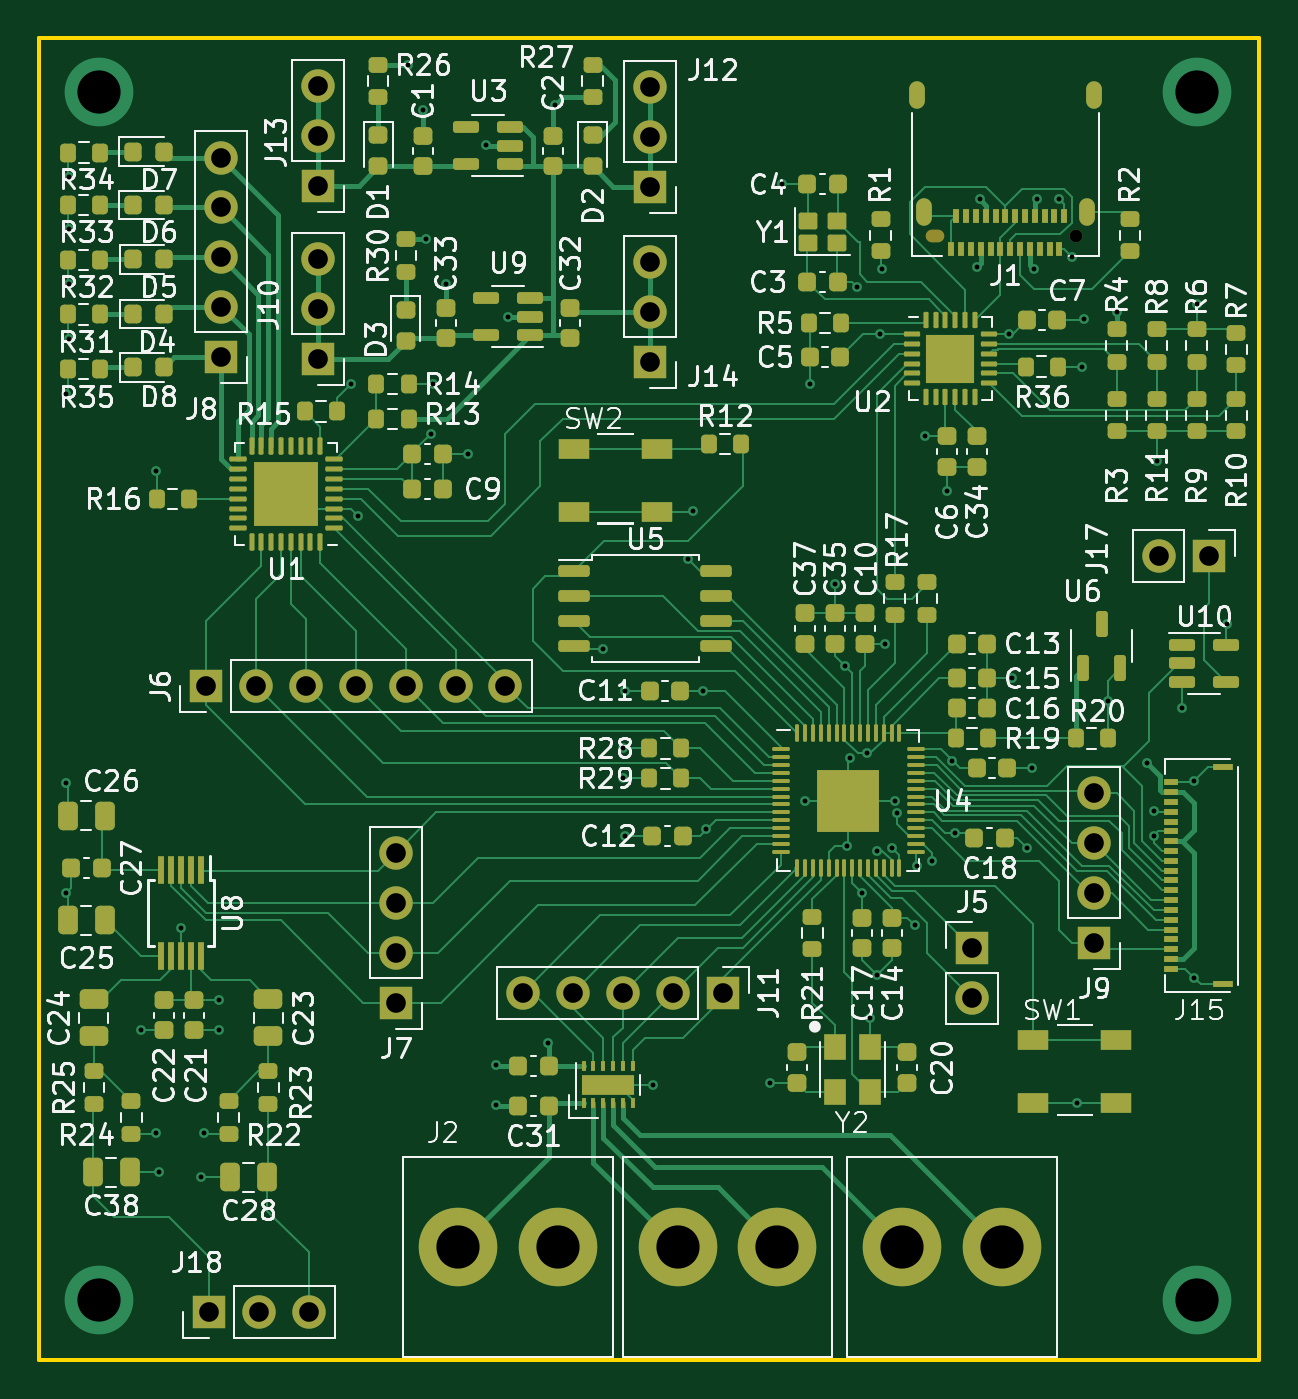
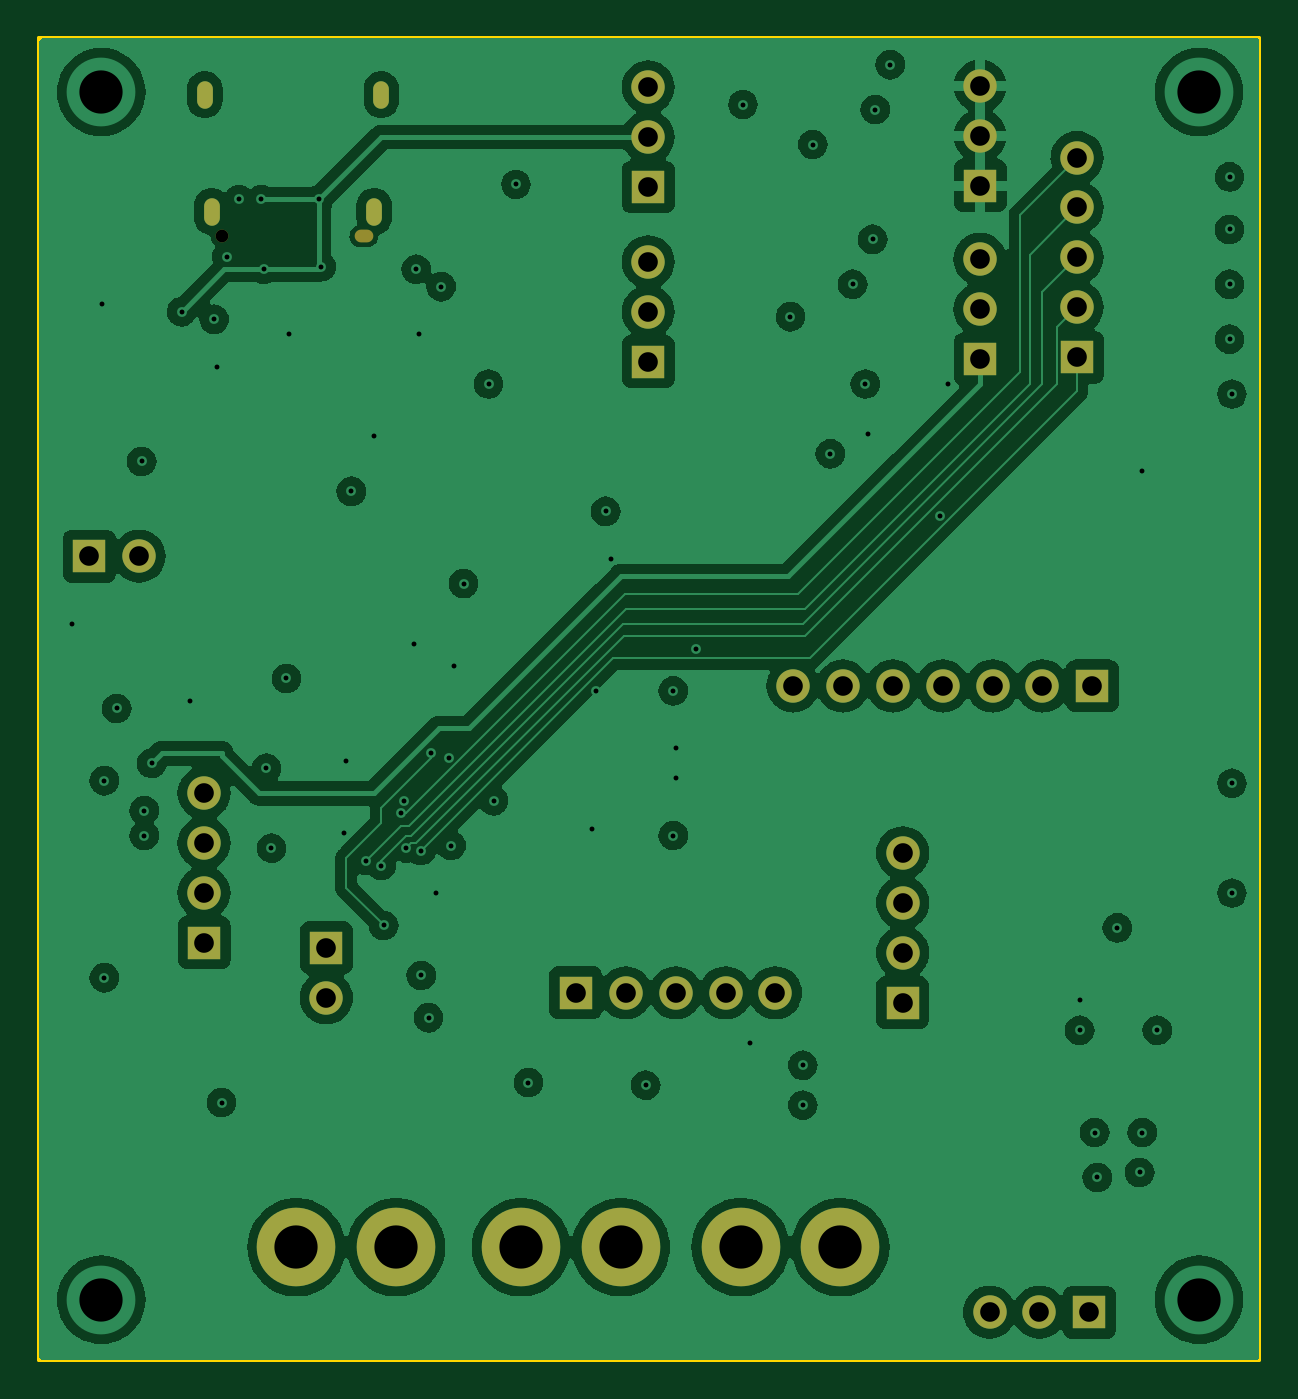
Circuit board: 11 layer files. Board 62.1 x 67.3 mm.
- bottom_copper: proto_pico-B_Cu.gbl (189735 bytes)
- bottom_mask: proto_pico-B_Mask.gbs (2232 bytes)
- paste: proto_pico-B_Paste.gbp (489 bytes)
- bottom_silk: proto_pico-B_Silkscreen.gbo (2242 bytes)
- outline: proto_pico-Edge_Cuts.gm1 (652 bytes)
- top_copper: proto_pico-F_Cu.gtl (62195 bytes)
- top_mask: proto_pico-F_Mask.gts (16144 bytes)
- paste: proto_pico-F_Paste.gtp (14776 bytes)
- top_silk: proto_pico-F_Silkscreen.gto (190076 bytes)
- drill: proto_pico-NPTH.drl (404 bytes)
- drill: proto_pico-PTH.drl (3327 bytes)

=== bottom_copper: proto_pico-B_Cu.gbl (189735 bytes, source omitted) ===
=== bottom_mask: proto_pico-B_Mask.gbs ===
G04 #@! TF.GenerationSoftware,KiCad,Pcbnew,7.0.5*
G04 #@! TF.CreationDate,2023-08-10T16:57:39+02:00*
G04 #@! TF.ProjectId,proto_pico,70726f74-6f5f-4706-9963-6f2e6b696361,rev?*
G04 #@! TF.SameCoordinates,Original*
G04 #@! TF.FileFunction,Soldermask,Bot*
G04 #@! TF.FilePolarity,Negative*
%FSLAX46Y46*%
G04 Gerber Fmt 4.6, Leading zero omitted, Abs format (unit mm)*
G04 Created by KiCad (PCBNEW 7.0.5) date 2023-08-10 16:57:39*
%MOMM*%
%LPD*%
G01*
G04 APERTURE LIST*
%ADD10R,1.700000X1.700000*%
%ADD11O,1.700000X1.700000*%
%ADD12C,4.000000*%
%ADD13C,0.650000*%
%ADD14O,0.950000X0.650000*%
%ADD15O,0.800000X1.400000*%
G04 APERTURE END LIST*
D10*
X196474000Y-112649000D03*
D11*
X193934000Y-112649000D03*
D10*
X171704000Y-134874000D03*
D11*
X169164000Y-134874000D03*
X166624000Y-134874000D03*
X164084000Y-134874000D03*
X161544000Y-134874000D03*
D10*
X168021000Y-102743000D03*
D11*
X168021000Y-100203000D03*
X168021000Y-97663000D03*
D12*
X169418000Y-147828000D03*
X174498000Y-147828000D03*
D10*
X168021000Y-93853000D03*
D11*
X168021000Y-91313000D03*
X168021000Y-88773000D03*
D10*
X190627000Y-132324000D03*
D11*
X190627000Y-129784000D03*
X190627000Y-127244000D03*
X190627000Y-124704000D03*
D10*
X155067000Y-135372000D03*
D11*
X155067000Y-132832000D03*
X155067000Y-130292000D03*
X155067000Y-127752000D03*
D12*
X158242000Y-147828000D03*
X163322000Y-147828000D03*
D10*
X184404000Y-132583000D03*
D11*
X184404000Y-135123000D03*
D13*
X189700000Y-96354000D03*
D14*
X182500000Y-96354000D03*
D15*
X190590000Y-89154000D03*
X190230000Y-95104000D03*
X181970000Y-95104000D03*
X181610000Y-89154000D03*
D11*
X160655000Y-119253000D03*
X158115000Y-119253000D03*
X155575000Y-119253000D03*
X153035000Y-119253000D03*
X150495000Y-119253000D03*
X147955000Y-119253000D03*
D10*
X145415000Y-119253000D03*
D12*
X180848000Y-147828000D03*
X185928000Y-147828000D03*
D10*
X146188500Y-102519000D03*
D11*
X146188500Y-99979000D03*
X146188500Y-97439000D03*
X146188500Y-94899000D03*
X146188500Y-92359000D03*
D10*
X145566000Y-151130000D03*
D11*
X148106000Y-151130000D03*
X150646000Y-151130000D03*
D10*
X151130000Y-102616000D03*
D11*
X151130000Y-100076000D03*
X151130000Y-97536000D03*
D10*
X151124500Y-93792000D03*
D11*
X151124500Y-91252000D03*
X151124500Y-88712000D03*
M02*

=== paste: proto_pico-B_Paste.gbp ===
G04 #@! TF.GenerationSoftware,KiCad,Pcbnew,7.0.5*
G04 #@! TF.CreationDate,2023-08-10T16:57:38+02:00*
G04 #@! TF.ProjectId,proto_pico,70726f74-6f5f-4706-9963-6f2e6b696361,rev?*
G04 #@! TF.SameCoordinates,Original*
G04 #@! TF.FileFunction,Paste,Bot*
G04 #@! TF.FilePolarity,Positive*
%FSLAX46Y46*%
G04 Gerber Fmt 4.6, Leading zero omitted, Abs format (unit mm)*
G04 Created by KiCad (PCBNEW 7.0.5) date 2023-08-10 16:57:38*
%MOMM*%
%LPD*%
G01*
G04 APERTURE LIST*
G04 APERTURE END LIST*
M02*

=== bottom_silk: proto_pico-B_Silkscreen.gbo ===
G04 #@! TF.GenerationSoftware,KiCad,Pcbnew,7.0.5*
G04 #@! TF.CreationDate,2023-08-10T16:57:38+02:00*
G04 #@! TF.ProjectId,proto_pico,70726f74-6f5f-4706-9963-6f2e6b696361,rev?*
G04 #@! TF.SameCoordinates,Original*
G04 #@! TF.FileFunction,Legend,Bot*
G04 #@! TF.FilePolarity,Positive*
%FSLAX46Y46*%
G04 Gerber Fmt 4.6, Leading zero omitted, Abs format (unit mm)*
G04 Created by KiCad (PCBNEW 7.0.5) date 2023-08-10 16:57:38*
%MOMM*%
%LPD*%
G01*
G04 APERTURE LIST*
%ADD10R,1.700000X1.700000*%
%ADD11O,1.700000X1.700000*%
%ADD12C,4.000000*%
%ADD13C,0.650000*%
%ADD14O,0.950000X0.650000*%
%ADD15O,0.800000X1.400000*%
G04 APERTURE END LIST*
%LPC*%
D10*
X196474000Y-112649000D03*
D11*
X193934000Y-112649000D03*
D10*
X171704000Y-134874000D03*
D11*
X169164000Y-134874000D03*
X166624000Y-134874000D03*
X164084000Y-134874000D03*
X161544000Y-134874000D03*
D10*
X168021000Y-102743000D03*
D11*
X168021000Y-100203000D03*
X168021000Y-97663000D03*
D12*
X169418000Y-147828000D03*
X174498000Y-147828000D03*
D10*
X168021000Y-93853000D03*
D11*
X168021000Y-91313000D03*
X168021000Y-88773000D03*
D10*
X190627000Y-132324000D03*
D11*
X190627000Y-129784000D03*
X190627000Y-127244000D03*
X190627000Y-124704000D03*
D10*
X155067000Y-135372000D03*
D11*
X155067000Y-132832000D03*
X155067000Y-130292000D03*
X155067000Y-127752000D03*
D12*
X158242000Y-147828000D03*
X163322000Y-147828000D03*
D10*
X184404000Y-132583000D03*
D11*
X184404000Y-135123000D03*
D13*
X189700000Y-96354000D03*
D14*
X182500000Y-96354000D03*
D15*
X190590000Y-89154000D03*
X190230000Y-95104000D03*
X181970000Y-95104000D03*
X181610000Y-89154000D03*
D11*
X160655000Y-119253000D03*
X158115000Y-119253000D03*
X155575000Y-119253000D03*
X153035000Y-119253000D03*
X150495000Y-119253000D03*
X147955000Y-119253000D03*
D10*
X145415000Y-119253000D03*
D12*
X180848000Y-147828000D03*
X185928000Y-147828000D03*
D10*
X146188500Y-102519000D03*
D11*
X146188500Y-99979000D03*
X146188500Y-97439000D03*
X146188500Y-94899000D03*
X146188500Y-92359000D03*
D10*
X145566000Y-151130000D03*
D11*
X148106000Y-151130000D03*
X150646000Y-151130000D03*
D10*
X151130000Y-102616000D03*
D11*
X151130000Y-100076000D03*
X151130000Y-97536000D03*
D10*
X151124500Y-93792000D03*
D11*
X151124500Y-91252000D03*
X151124500Y-88712000D03*
%LPD*%
M02*

=== outline: proto_pico-Edge_Cuts.gm1 ===
G04 #@! TF.GenerationSoftware,KiCad,Pcbnew,7.0.5*
G04 #@! TF.CreationDate,2023-08-10T16:57:39+02:00*
G04 #@! TF.ProjectId,proto_pico,70726f74-6f5f-4706-9963-6f2e6b696361,rev?*
G04 #@! TF.SameCoordinates,Original*
G04 #@! TF.FileFunction,Profile,NP*
%FSLAX46Y46*%
G04 Gerber Fmt 4.6, Leading zero omitted, Abs format (unit mm)*
G04 Created by KiCad (PCBNEW 7.0.5) date 2023-08-10 16:57:39*
%MOMM*%
%LPD*%
G01*
G04 APERTURE LIST*
G04 #@! TA.AperFunction,Profile*
%ADD10C,0.200000*%
G04 #@! TD*
G04 APERTURE END LIST*
D10*
X136930000Y-86285000D02*
X199009000Y-86285000D01*
X199009000Y-153543000D01*
X136930000Y-153543000D01*
X136930000Y-86285000D01*
M02*

=== top_copper: proto_pico-F_Cu.gtl (62195 bytes, source omitted) ===
=== top_mask: proto_pico-F_Mask.gts (16144 bytes, source omitted) ===
=== paste: proto_pico-F_Paste.gtp (14776 bytes, source omitted) ===
=== top_silk: proto_pico-F_Silkscreen.gto (190076 bytes, source omitted) ===
=== drill: proto_pico-NPTH.drl ===
M48
; DRILL file {KiCad 7.0.5} date Thu Aug 10 16:58:00 2023
; FORMAT={-:-/ absolute / metric / decimal}
; #@! TF.CreationDate,2023-08-10T16:58:00+02:00
; #@! TF.GenerationSoftware,Kicad,Pcbnew,7.0.5
; #@! TF.FileFunction,NonPlated,1,4,NPTH
FMAT,2
METRIC
; #@! TA.AperFunction,NonPlated,NPTH,ComponentDrill
T1C0.650
%
G90
G05
T1
X189.7Y-96.354
T1
G00X182.65Y-96.354
M15
G01X182.35Y-96.354
M16
G05
T0
M30

=== drill: proto_pico-PTH.drl ===
M48
; DRILL file {KiCad 7.0.5} date Thu Aug 10 16:58:00 2023
; FORMAT={-:-/ absolute / metric / decimal}
; #@! TF.CreationDate,2023-08-10T16:58:00+02:00
; #@! TF.GenerationSoftware,Kicad,Pcbnew,7.0.5
; #@! TF.FileFunction,Plated,1,4,PTH
FMAT,2
METRIC
; #@! TA.AperFunction,Plated,PTH,ViaDrill
T1C0.250
; #@! TA.AperFunction,Plated,PTH,ComponentDrill
T2C0.500
; #@! TA.AperFunction,Plated,PTH,ComponentDrill
T3C1.000
; #@! TA.AperFunction,Plated,PTH,ViaDrill
T4C2.200
; #@! TA.AperFunction,Plated,PTH,ComponentDrill
T5C2.200
%
G90
G05
T1
X138.303Y-104.394
X138.303Y-124.206
X138.303Y-129.794
X138.43Y-93.345
X138.43Y-96.012
X138.43Y-98.806
X138.43Y-101.6
X142.113Y-136.779
X142.875Y-108.331
X142.875Y-141.986
X143.002Y-144.018
X144.145Y-131.572
X145.161Y-144.272
X145.288Y-141.986
X146.05Y-135.255
X146.05Y-136.779
X152.781Y-103.886
X153.162Y-110.617
X155.702Y-87.63
X156.464Y-89.916
X156.591Y-96.52
X156.845Y-106.426
X156.972Y-103.886
X157.607Y-98.806
X158.75Y-107.442
X159.639Y-91.694
X160.147Y-138.557
X160.147Y-140.589
X160.782Y-100.457
X162.814Y-137.414
X163.195Y-89.662
X165.608Y-117.348
X166.624Y-122.428
X166.624Y-123.952
X166.751Y-119.507
X166.751Y-126.873
X168.148Y-139.573
X169.926Y-112.776
X170.18Y-110.363
X170.688Y-119.507
X170.879Y-126.555
X174.117Y-139.446
X174.752Y-93.726
X175.895Y-125.095
X176.149Y-103.886
X177.419Y-114.046
X177.927Y-118.237
X178.054Y-127.381
X178.181Y-122.936
X178.562Y-98.933
X178.816Y-129.794
X179.07Y-122.682
X179.197Y-136.144
X179.578Y-127.635
X179.578Y-133.985
X179.705Y-101.346
X179.832Y-98.044
X179.959Y-117.094
X180.34Y-127.508
X180.467Y-125.095
X180.594Y-125.73
X181.483Y-131.445
X181.61Y-128.397
X181.991Y-106.553
X182.372Y-128.143
X183.134Y-109.347
X183.388Y-123.063
X183.515Y-126.746
X184.658Y-97.917
X184.785Y-94.488
X186.309Y-101.346
X186.436Y-118.872
X187.198Y-127.508
X187.452Y-123.444
X187.579Y-98.044
X187.706Y-94.488
X188.849Y-94.488
X189.484Y-97.409
X189.738Y-140.462
X189.992Y-102.997
X190.119Y-100.584
X191.325Y-120.015
X191.77Y-100.203
X193.294Y-123.19
X193.675Y-125.603
X193.675Y-126.873
X193.802Y-107.823
X195.072Y-120.396
X195.707Y-124.079
X195.707Y-134.112
X195.834Y-99.822
X197.358Y-116.078
T3
X145.415Y-119.253
X145.566Y-151.13
X146.189Y-92.359
X146.189Y-94.899
X146.189Y-97.439
X146.189Y-99.979
X146.189Y-102.519
X147.955Y-119.253
X148.106Y-151.13
X150.495Y-119.253
X150.646Y-151.13
X151.124Y-88.712
X151.124Y-91.252
X151.124Y-93.792
X151.13Y-97.536
X151.13Y-100.076
X151.13Y-102.616
X153.035Y-119.253
X155.067Y-127.752
X155.067Y-130.292
X155.067Y-132.832
X155.067Y-135.372
X155.575Y-119.253
X158.115Y-119.253
X160.655Y-119.253
X161.544Y-134.874
X164.084Y-134.874
X166.624Y-134.874
X168.021Y-88.773
X168.021Y-91.313
X168.021Y-93.853
X168.021Y-97.663
X168.021Y-100.203
X168.021Y-102.743
X169.164Y-134.874
X171.704Y-134.874
X184.404Y-132.583
X184.404Y-135.123
X190.627Y-124.704
X190.627Y-127.244
X190.627Y-129.784
X190.627Y-132.324
X193.934Y-112.649
X196.474Y-112.649
T4
X139.978Y-89.027
X139.978Y-150.495
X195.858Y-89.027
X195.858Y-150.495
T5
X158.242Y-147.828
X163.322Y-147.828
X169.418Y-147.828
X174.498Y-147.828
X180.848Y-147.828
X185.928Y-147.828
T2
G00X181.61Y-89.454
M15
G01X181.61Y-88.854
M16
G05
G00X181.97Y-95.404
M15
G01X181.97Y-94.804
M16
G05
G00X190.23Y-95.404
M15
G01X190.23Y-94.804
M16
G05
G00X190.59Y-89.454
M15
G01X190.59Y-88.854
M16
G05
T0
M30

